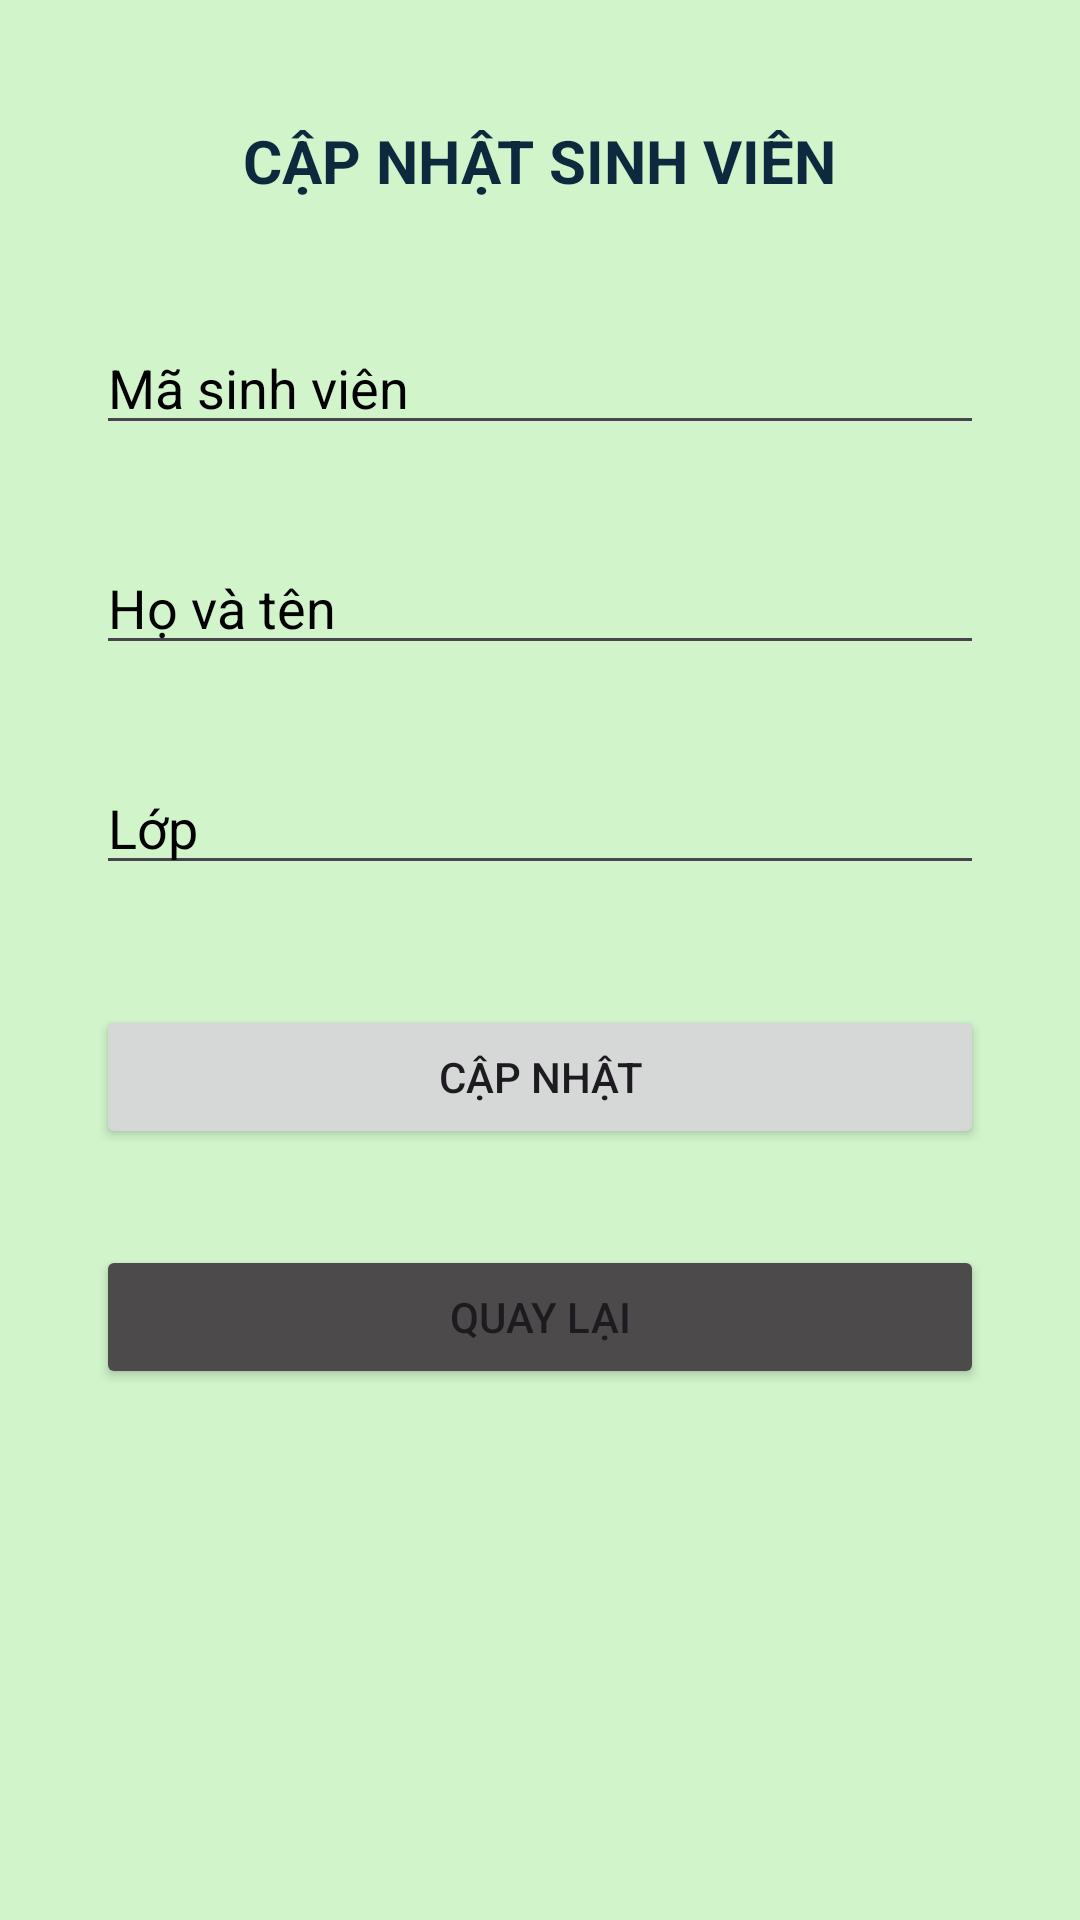

Produce the Android XML layout that renders to this screen, including the resource entries it uses.
<!-- AndroidManifest.xml: application theme Theme.Thick124lop124LTDD03nhomHeHe -->
<!-- res/layout/activity_update_member.xml -->
<?xml version="1.0" encoding="utf-8"?>
<androidx.constraintlayout.widget.ConstraintLayout xmlns:android="http://schemas.android.com/apk/res/android"
    xmlns:app="http://schemas.android.com/apk/res-auto"
    xmlns:tools="http://schemas.android.com/tools"
    android:id="@+id/main"
    android:layout_width="match_parent"
    android:layout_height="match_parent"
    android:background="#D1F4CB"
    tools:context=".UpdateMember">

    <TextView
        android:id="@+id/textView"
        android:layout_width="wrap_content"
        android:layout_height="wrap_content"
        android:layout_marginTop="40dp"
        android:text="CẬP NHẬT SINH VIÊN"
        android:textColor="#0D293E"
        android:textSize="20sp"
        android:textStyle="bold"
        app:layout_constraintEnd_toEndOf="parent"
        app:layout_constraintHorizontal_bias="0.498"
        app:layout_constraintStart_toStartOf="parent"
        app:layout_constraintTop_toTopOf="parent" />

    <EditText
        android:id="@+id/editTextText"
        android:layout_width="0dp"
        android:layout_height="wrap_content"
        android:layout_marginStart="32dp"
        android:layout_marginTop="40dp"
        android:layout_marginEnd="32dp"
        android:ems="10"
        android:hint="Mã sinh viên"
        android:inputType="text"
        android:textColorHint="@color/black"
        app:layout_constraintEnd_toEndOf="parent"
        app:layout_constraintStart_toStartOf="parent"
        app:layout_constraintTop_toBottomOf="@+id/textView"
        android:focusable="false"
        android:cursorVisible="false"
        />

    <EditText
        android:id="@+id/editTextText2"
        android:layout_width="0dp"
        android:layout_height="wrap_content"
        android:layout_marginTop="32dp"
        android:ems="10"
        android:hint="Họ và tên"
        android:inputType="text"
        android:textColorHint="@color/black"
        app:layout_constraintEnd_toEndOf="@+id/editTextText"
        app:layout_constraintStart_toStartOf="@+id/editTextText"
        app:layout_constraintTop_toBottomOf="@+id/editTextText" />

    <EditText
        android:id="@+id/editTextText3"
        android:layout_width="0dp"
        android:layout_height="wrap_content"
        android:layout_marginTop="32dp"
        android:ems="10"
        android:hint="Lớp"
        android:inputType="text"
        android:textColorHint="@color/black"
        app:layout_constraintEnd_toEndOf="@+id/editTextText2"
        app:layout_constraintStart_toStartOf="@+id/editTextText2"
        app:layout_constraintTop_toBottomOf="@+id/editTextText2" />

    <Button
        android:id="@+id/UpdateBtn"
        android:layout_width="0dp"
        android:layout_height="wrap_content"
        android:layout_marginTop="40dp"
        android:text="Cập nhật"
        app:layout_constraintEnd_toEndOf="@+id/editTextText3"
        app:layout_constraintStart_toStartOf="@+id/editTextText3"
        app:layout_constraintTop_toBottomOf="@+id/editTextText3" />

    <Button
        android:id="@+id/BackBtn"
        android:layout_width="0dp"
        android:layout_height="wrap_content"
        android:layout_marginTop="32dp"
        android:backgroundTint="#4C4A4A"
        android:text="Quay lại"
        app:layout_constraintEnd_toEndOf="@+id/UpdateBtn"
        app:layout_constraintStart_toStartOf="@+id/UpdateBtn"
        app:layout_constraintTop_toBottomOf="@+id/UpdateBtn" />
</androidx.constraintlayout.widget.ConstraintLayout>
<!-- resources referenced by this layout -->
<resources>
  <style name="Theme.Thick124lop124LTDD03nhomHeHe" parent="Base.Theme.Thick124lop124LTDD03nhomHeHe" />
  <style name="Base.Theme.Thick124lop124LTDD03nhomHeHe" parent="Theme.Material3.DayNight.NoActionBar">
          
          
      </style>
  <!-- not gathered from this repository: default colours our renderer supplied (Android Studio template values) -->
  <color name="black">#FF000000</color>
</resources>
